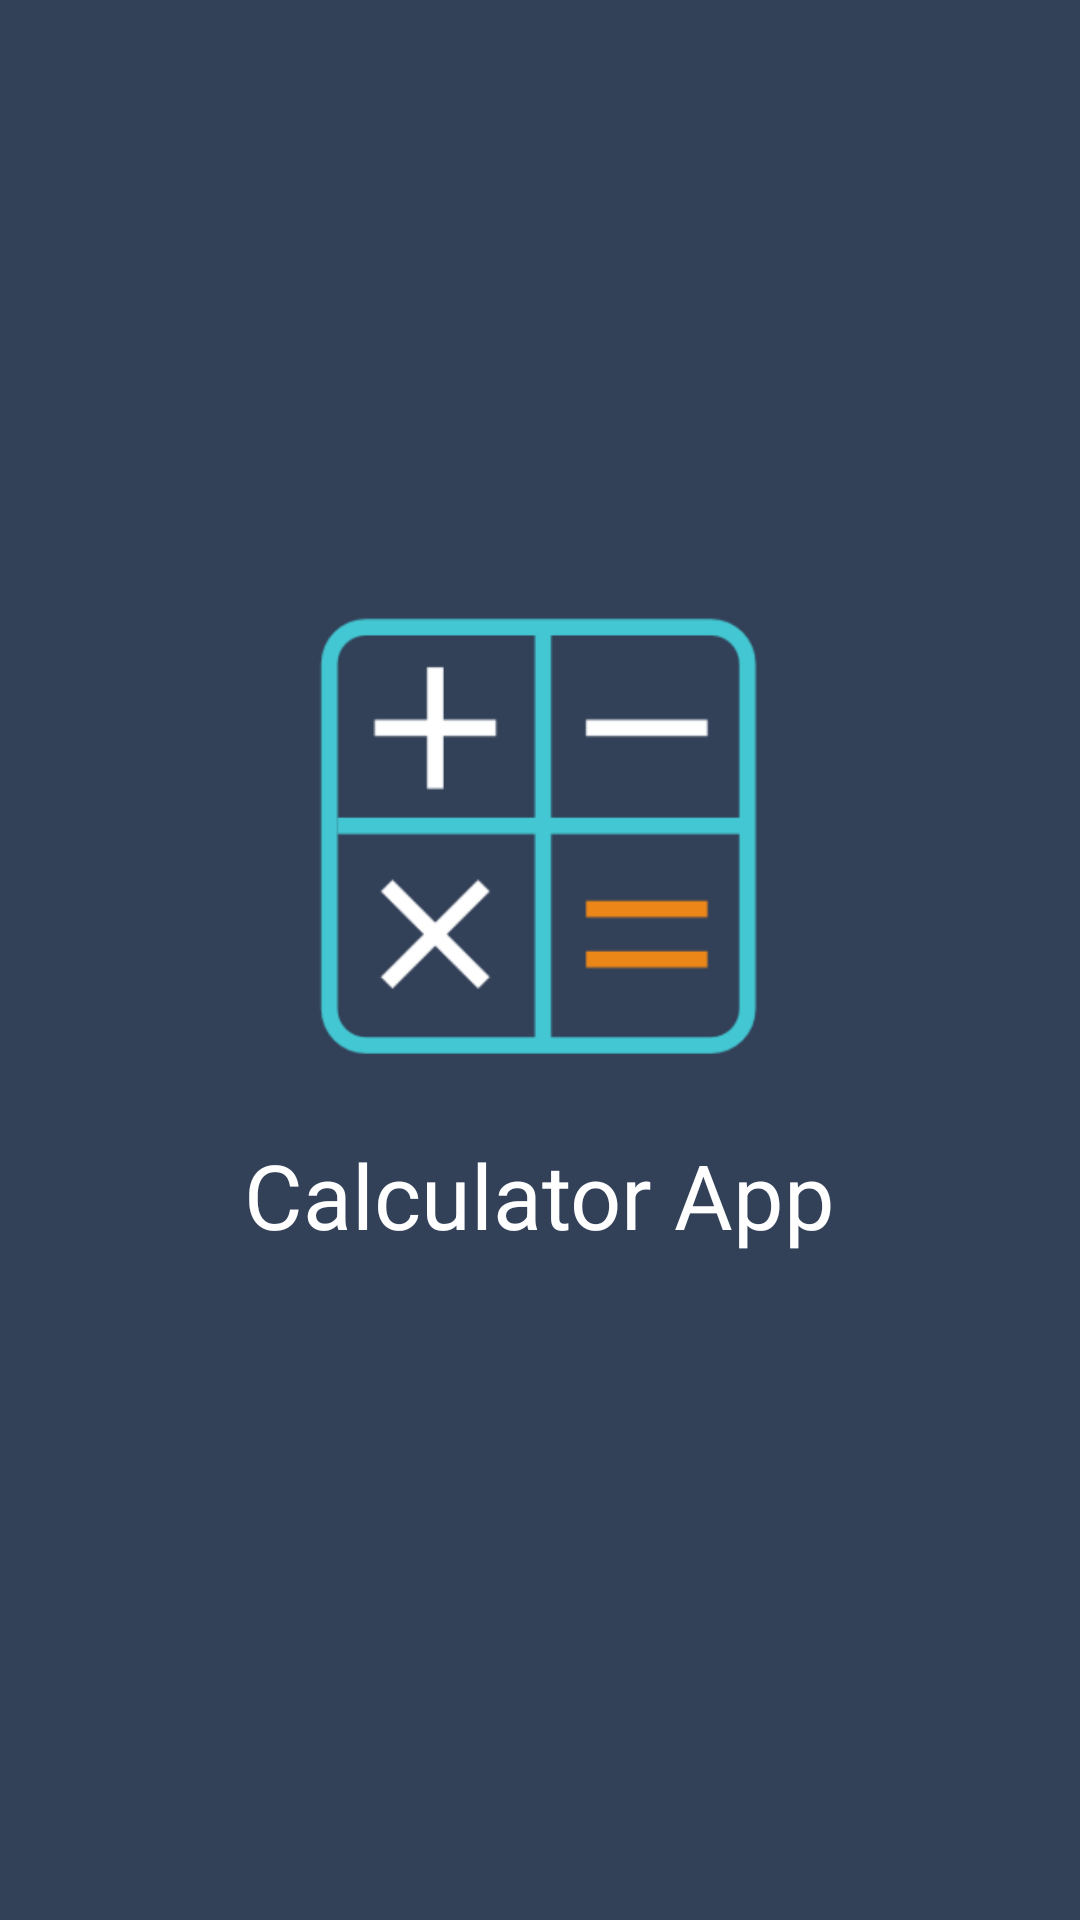

Here is an Android app screen rendered from its layout file. Give the layout XML and the strings, colors and styles it references.
<!-- AndroidManifest.xml: application theme Theme.SimpleCalculator -->
<!-- res/layout/activity_start.xml -->
<?xml version="1.0" encoding="utf-8"?>
<androidx.constraintlayout.widget.ConstraintLayout xmlns:android="http://schemas.android.com/apk/res/android"
    xmlns:app="http://schemas.android.com/apk/res-auto"
    xmlns:tools="http://schemas.android.com/tools"
    android:layout_width="match_parent"
    android:layout_height="match_parent"
    android:background="#324058"
    tools:context=".startActivity">

    <ImageView
        android:id="@+id/imageView"
        android:layout_width="150dp"
        android:layout_height="150dp"
        android:layout_marginTop="204dp"
        app:layout_constraintEnd_toEndOf="parent"
        app:layout_constraintHorizontal_bias="0.498"
        app:layout_constraintStart_toStartOf="parent"
        app:layout_constraintTop_toTopOf="parent"
        app:srcCompat="@drawable/start_image" />

    <TextView
        android:id="@+id/textView"
        android:layout_width="wrap_content"
        android:layout_height="wrap_content"
        android:layout_marginTop="24dp"
        android:text="@string/start_phrase"
        android:textColor="#FFFFFF"
        android:textSize="30sp"
        app:layout_constraintEnd_toEndOf="parent"
        app:layout_constraintStart_toStartOf="parent"
        app:layout_constraintTop_toBottomOf="@+id/imageView" />

</androidx.constraintlayout.widget.ConstraintLayout>
<!-- resources referenced by this layout -->
<resources>
  <!-- drawable start_image: png bitmap (drawable, 8862 bytes) -->
  <string name="start_phrase">Calculator App</string>
  <style name="Theme.SimpleCalculator" parent="Theme.MaterialComponents.DayNight.NoActionBar">
          
          <item name="colorPrimary">@color/purple_500</item>
          <item name="colorPrimaryVariant">@color/purple_700</item>
          <item name="colorOnPrimary">#2B374C</item>
          
          <item name="colorSecondary">@color/teal_200</item>
          <item name="colorSecondaryVariant">@color/teal_700</item>
          <item name="colorOnSecondary">@color/black</item>
          <item name="windowActionBar">false</item>
          <item name="windowNoTitle">true</item>
          <item name="windowActionBarOverlay">true</item>
          
          <item name="android:statusBarColor">#2B374C</item>
          
      </style>
  <color name="purple_500">#FF6200EE</color>
  <color name="purple_700">#FF3700B3</color>
  <color name="teal_200">#FF03DAC5</color>
  <color name="teal_700">#FF018786</color>
  <color name="black">#FF000000</color>
</resources>
